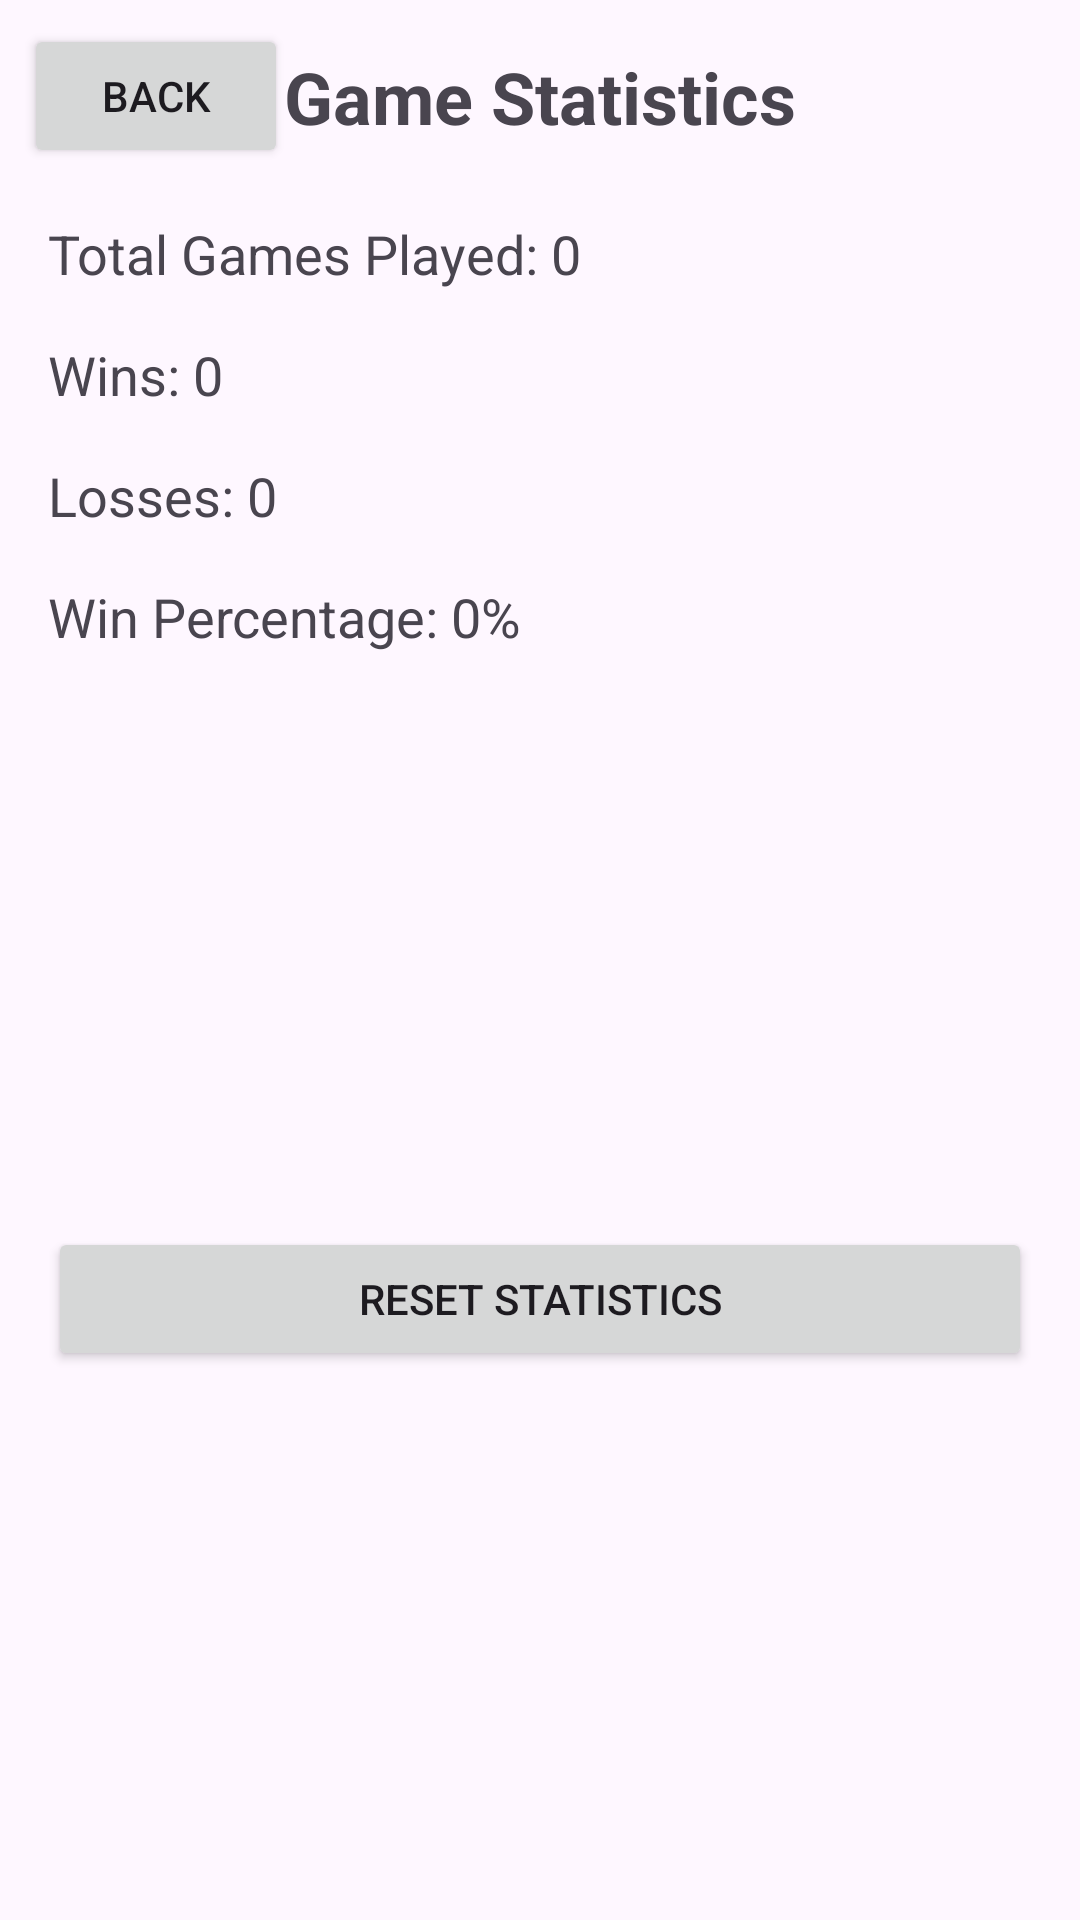

The Android layout XML behind this screen, and the referenced resources:
<!-- AndroidManifest.xml: application theme Theme.MAD_Assignment1 -->
<!-- res/layout/fragment_statistics.xml -->
<?xml version="1.0" encoding="utf-8"?>
<androidx.constraintlayout.widget.ConstraintLayout
    xmlns:android="http://schemas.android.com/apk/res/android"
    xmlns:app="http://schemas.android.com/apk/res-auto"
    xmlns:tools="http://schemas.android.com/tools"
    android:layout_width="match_parent"
    android:layout_height="match_parent"
    tools:context=".ui.StatisticsFragment">

    <Button
        android:id="@+id/btn_back"
        android:layout_width="wrap_content"
        android:layout_height="wrap_content"
        android:text="Back"
        app:layout_constraintTop_toTopOf="parent"
        app:layout_constraintStart_toStartOf="parent"
        android:layout_marginTop="8dp"
        android:layout_marginHorizontal="8dp"/>

    <TextView
        android:id="@+id/statistics_title"
        android:layout_width="wrap_content"
        android:layout_height="wrap_content"
        android:text="Game Statistics"
        android:textSize="24sp"
        android:textStyle="bold"
        app:layout_constraintTop_toTopOf="parent"
        app:layout_constraintStart_toStartOf="parent"
        app:layout_constraintEnd_toEndOf="parent"
        android:layout_marginTop="16dp" />

    <TextView
        android:id="@+id/tv_total_games"
        android:layout_width="0dp"
        android:layout_height="wrap_content"
        android:text="Total Games Played: 0"
        android:textSize="18sp"
        app:layout_constraintTop_toBottomOf="@+id/statistics_title"
        app:layout_constraintStart_toStartOf="parent"
        app:layout_constraintEnd_toEndOf="parent"
        android:layout_marginTop="24dp"
        android:layout_marginStart="16dp"
        android:layout_marginEnd="16dp" />

    <TextView
        android:id="@+id/tv_wins"
        android:layout_width="0dp"
        android:layout_height="wrap_content"
        android:text="Wins: 0"
        android:textSize="18sp"
        app:layout_constraintTop_toBottomOf="@+id/tv_total_games"
        app:layout_constraintStart_toStartOf="parent"
        app:layout_constraintEnd_toEndOf="parent"
        android:layout_marginTop="16dp"
        android:layout_marginStart="16dp"
        android:layout_marginEnd="16dp" />

    <TextView
        android:id="@+id/tv_losses"
        android:layout_width="0dp"
        android:layout_height="wrap_content"
        android:text="Losses: 0"
        android:textSize="18sp"
        app:layout_constraintTop_toBottomOf="@+id/tv_wins"
        app:layout_constraintStart_toStartOf="parent"
        app:layout_constraintEnd_toEndOf="parent"
        android:layout_marginTop="16dp"
        android:layout_marginStart="16dp"
        android:layout_marginEnd="16dp" />

    <TextView
        android:id="@+id/tv_win_percentage"
        android:layout_width="0dp"
        android:layout_height="wrap_content"
        android:text="Win Percentage: 0%"
        android:textSize="18sp"
        app:layout_constraintTop_toBottomOf="@+id/tv_losses"
        app:layout_constraintStart_toStartOf="parent"
        app:layout_constraintEnd_toEndOf="parent"
        android:layout_marginTop="16dp"
        android:layout_marginStart="16dp"
        android:layout_marginEnd="16dp" />

    <Button
        android:id="@+id/btn_reset"
        android:layout_width="0dp"
        android:layout_height="wrap_content"
        android:text="Reset Statistics"
        app:layout_constraintTop_toBottomOf="@+id/tv_win_percentage"
        app:layout_constraintStart_toStartOf="parent"
        app:layout_constraintEnd_toEndOf="parent"
        app:layout_constraintBottom_toBottomOf="parent"
        android:layout_marginTop="24dp"
        android:layout_marginBottom="16dp"
        android:layout_marginStart="16dp"
        android:layout_marginEnd="16dp" />

</androidx.constraintlayout.widget.ConstraintLayout>
<!-- resources referenced by this layout -->
<resources>
  <style name="Theme.MAD_Assignment1" parent="Base.Theme.MAD_Assignment1" />
  <style name="Base.Theme.MAD_Assignment1" parent="Theme.Material3.DayNight.NoActionBar">
          
          <item name="colorPrimary">@color/pastel_green_accent</item>
      </style>
  <color name="pastel_green_accent">#88B687</color>
</resources>
